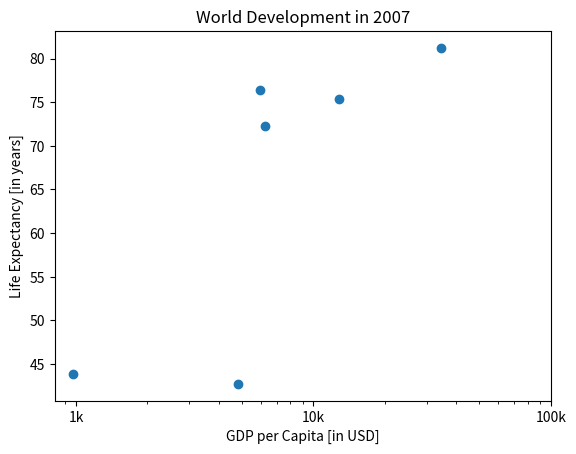

Here is the Python script that generated this plot:
# Customization
# Tick

import matplotlib.pyplot as plt

gdp_cap= [974.5803384, 5937.029525999999, 6223.367465, 4797.231267, 12779.37964, 34435.367439999995]
life_exp=[43.828, 76.423, 72.301, 42.731, 75.32, 81.235]

# Scatter plot
plt.scatter(gdp_cap, life_exp)

# Previous customizations
plt.xscale('log') 
plt.xlabel('GDP per Capita [in USD]')
plt.ylabel('Life Expectancy [in years]')
plt.title('World Development in 2007')

# Definition of tick_val and tick_lab
tick_val = [1000, 10000, 100000]
tick_lab = ['1k', '10k', '100k']

# Adapt the ticks on the x-axis
plt.xticks(tick_val,tick_lab)

# After customizing, display the plot
plt.show()